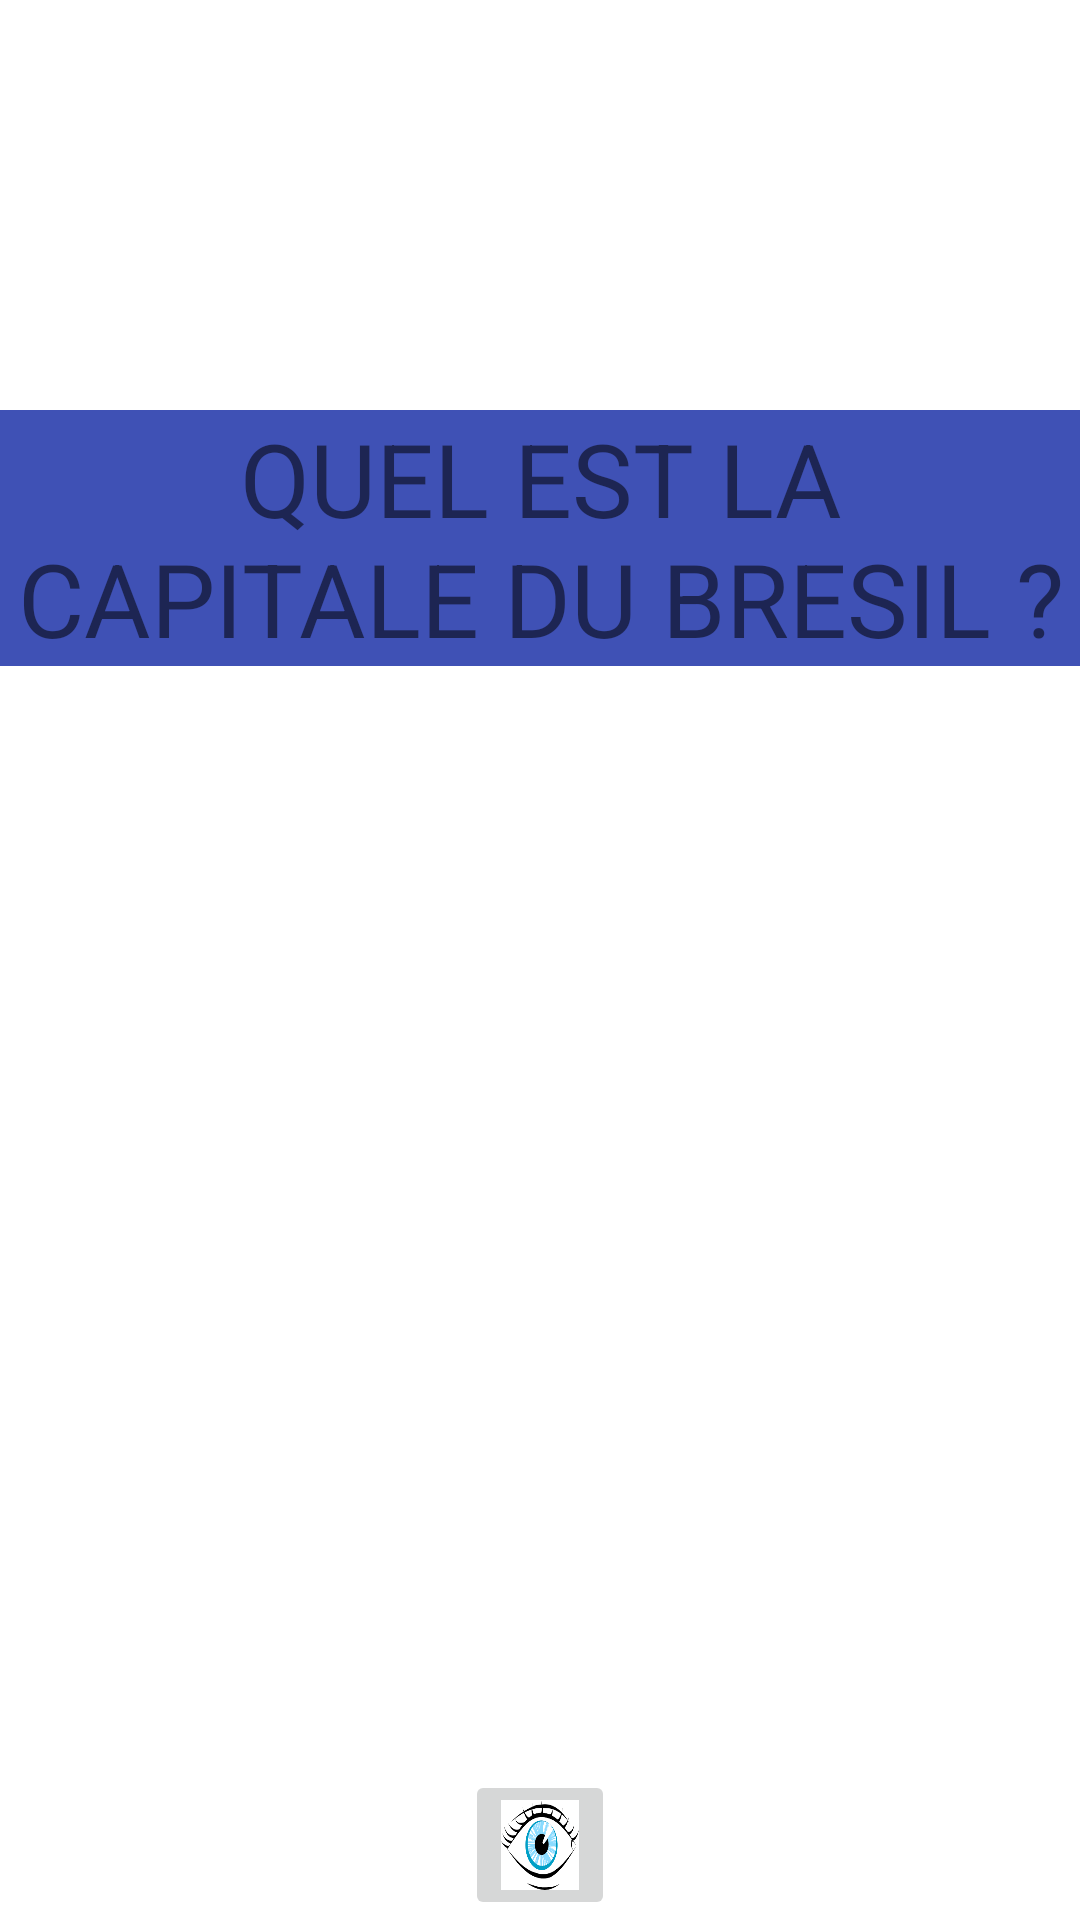

Reconstruct the res/layout file that produces this screen, plus the resources it refers to.
<!-- AndroidManifest.xml: application theme Theme.FlashCardProject -->
<!-- res/layout/activity_main.xml -->
<?xml version="1.0" encoding="utf-8"?>
<androidx.constraintlayout.widget.ConstraintLayout xmlns:android="http://schemas.android.com/apk/res/android"
    xmlns:app="http://schemas.android.com/apk/res-auto"
    xmlns:tools="http://schemas.android.com/tools"
    android:layout_width="match_parent"
    android:layout_height="match_parent"
    tools:context=".MainActivity">

    <LinearLayout
        android:layout_width="match_parent"
        android:layout_height="match_parent"
        android:orientation="vertical">

        <LinearLayout
            android:layout_width="match_parent"
            android:layout_height="match_parent"
            android:layout_marginTop="50dp"
            android:layout_marginBottom="50dp"
            android:layout_weight="1"
            android:gravity="center_vertical"
            android:orientation="vertical">

            <TextView
                android:id="@+id/IdQuestion"
                android:layout_width="wrap_content"
                android:layout_height="wrap_content"
                android:background="#3F51B5"
                android:gravity="center"
                android:text="Quel est la capitale du bresil ?"
                android:textAllCaps="true"
                android:textSize="34sp"
                android:visibility="visible" />

            <TextView
                android:id="@+id/IdReponse"
                android:layout_width="wrap_content"
                android:layout_height="wrap_content"
                android:layout_gravity="center"
                android:background="#3F51B5"
                android:gravity="center"
                android:text="brasilia"
                android:textAllCaps="true"
                android:textSize="34sp"
                android:visibility="gone" />
        </LinearLayout>

        <LinearLayout
            android:layout_width="match_parent"
            android:layout_height="wrap_content"
            android:layout_marginBottom="50dp"
            android:layout_weight="0"
            android:gravity="center"
            android:orientation="vertical">

            <TextView
                android:id="@+id/IdReponse1"
                android:layout_width="wrap_content"
                android:layout_height="wrap_content"
                android:layout_gravity="center"
                android:background="#03A9F4"
                android:gravity="center"
                android:hapticFeedbackEnabled="false"
                android:text="Salvador"
                android:textSize="20sp"
                android:visibility="invisible" />
        </LinearLayout>

        <LinearLayout
            android:layout_width="match_parent"
            android:layout_height="wrap_content"
            android:layout_marginBottom="50dp"
            android:layout_weight="0"
            android:gravity="center"
            android:orientation="vertical">

            <TextView
                android:id="@+id/IdReponse2"
                android:layout_width="wrap_content"
                android:layout_height="wrap_content"
                android:layout_gravity="center"
                android:background="#03A9F4"
                android:gravity="center"
                android:text="Brasilia"
                android:textSize="20sp"
                android:visibility="invisible" />
        </LinearLayout>

        <LinearLayout
            android:layout_width="match_parent"
            android:layout_height="wrap_content"
            android:layout_marginBottom="50dp"
            android:layout_weight="0"
            android:gravity="center"
            android:orientation="vertical">

            <TextView
                android:id="@+id/IdReponse3"
                android:layout_width="wrap_content"
                android:layout_height="wrap_content"
                android:layout_gravity="center_horizontal"
                android:background="#03A9F4"
                android:text="Rio de Janeiro"
                android:textSize="20sp"
                android:visibility="invisible" />
        </LinearLayout>

        <LinearLayout
            android:layout_width="match_parent"
            android:layout_height="wrap_content"
            android:layout_weight="0"
            android:gravity="center"
            android:orientation="vertical">

            <ImageButton
                android:id="@+id/IdVueButton"
                android:layout_width="50dp"
                android:layout_height="50dp"
                android:layout_gravity="center"
                android:scaleType="fitXY"
                app:srcCompat="@drawable/vue" />
        </LinearLayout>

    </LinearLayout>
</androidx.constraintlayout.widget.ConstraintLayout>
<!-- resources referenced by this layout -->
<resources>
  <!-- drawable vue: png bitmap (drawable, 8118 bytes) -->
  <style name="Theme.FlashCardProject" parent="Theme.MaterialComponents.DayNight.DarkActionBar">
          
          <item name="colorPrimary">@color/purple_500</item>
          <item name="colorPrimaryVariant">@color/purple_700</item>
          <item name="colorOnPrimary">@color/white</item>
          
          <item name="colorSecondary">@color/teal_200</item>
          <item name="colorSecondaryVariant">@color/teal_700</item>
          <item name="colorOnSecondary">@color/black</item>
          
          <item name="android:statusBarColor">?attr/colorPrimaryVariant</item>
          
      </style>
  <!-- not gathered from this repository: default colours our renderer supplied (Android Studio template values) -->
  <color name="purple_500">#FF6200EE</color>
  <color name="purple_700">#FF3700B3</color>
  <color name="teal_200">#FF03DAC5</color>
  <color name="teal_700">#FF018786</color>
  <color name="black">#FF000000</color>
  <color name="white">#FFFFFFFF</color>
</resources>
